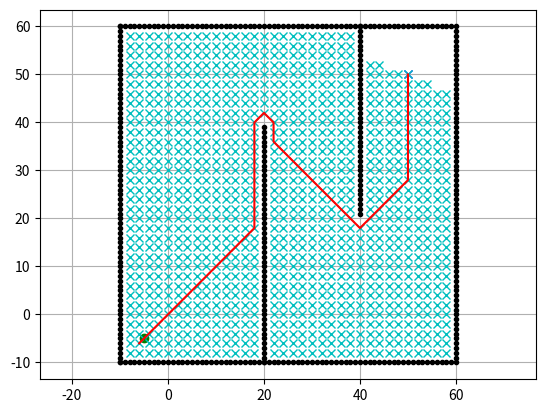

Reproduce this figure in Python.
"""

Grid based Dijkstra planning

[redacted]

"""

import matplotlib.pyplot as plt
import math

show_animation = True


class Dijkstra:

    def __init__(self, ox, oy, resolution, robot_radius):
        """
        Initialize map for planning

        ox: x position list of Obstacles [m]
        oy: y position list of Obstacles [m]
        resolution: grid resolution [m]
        rr: robot radius[m]
        """

        self.min_x = None
        self.min_y = None
        self.max_x = None
        self.max_y = None
        self.x_width = None
        self.y_width = None
        self.obstacle_map = None

        self.resolution = resolution
        self.robot_radius = robot_radius
        self.calc_obstacle_map(ox, oy)
        self.motion = self.get_motion_model()

    class Node:
        def __init__(self, x, y, cost, parent_index):
            self.x = x  # index of grid
            self.y = y  # index of grid
            self.cost = cost  # g(n)
            self.parent_index = parent_index  # index of previous Node

        def __str__(self):
            return str(self.x) + "," + str(self.y) + "," + str(
                self.cost) + "," + str(self.parent_index)

    def planning(self, sx, sy, gx, gy):
        """
        dijkstra path search

        input:
            s_x: start x position [m]
            s_y: start y position [m]
            gx: goal x position [m]
            gx: goal x position [m]

        output:
            rx: x position list of the final path
            ry: y position list of the final path
        """

        start_node = self.Node(self.calc_xy_index(sx, self.min_x),
                               self.calc_xy_index(sy, self.min_y), 0.0,
                               -1)  # round((position - minp) / self.resolution)
        goal_node = self.Node(self.calc_xy_index(gx, self.min_x),
                              self.calc_xy_index(gy, self.min_y), 0.0, -1)

        open_set, closed_set = dict(), dict()  # key - value: hash表
        open_set[self.calc_index(start_node)] = start_node

        while 1:
            c_id = min(open_set, key=lambda o: open_set[o].cost)  # 取cost最小的节点
            current = open_set[c_id]

            # show graph
            if show_animation:  # pragma: no cover
                plt.plot(self.calc_position(current.x, self.min_x),
                         self.calc_position(current.y, self.min_y), "xc")
                # for stopping simulation with the esc key.
                plt.gcf().canvas.mpl_connect(
                    'key_release_event',
                    lambda event: [exit(0) if event.key == 'escape' else None])
                if len(closed_set.keys()) % 10 == 0:
                    plt.pause(0.001)

            # 判断是否是终点
            if current.x == goal_node.x and current.y == goal_node.y:
                print("Find goal")
                goal_node.parent_index = current.parent_index
                goal_node.cost = current.cost
                break

            # Remove the item from the open set
            del open_set[c_id]

            # Add it to the closed set
            closed_set[c_id] = current

            # expand search grid based on motion model
            for move_x, move_y, move_cost in self.motion:
                node = self.Node(current.x + move_x,
                                 current.y + move_y,
                                 current.cost + move_cost, c_id)    # 存储了父节点parent_index为c_id
                n_id = self.calc_index(node)

                if n_id in closed_set:
                    continue

                if not self.verify_node(node):
                    continue

                if n_id not in open_set:
                    open_set[n_id] = node  # Discover a new node
                else:
                    if open_set[n_id].cost >= node.cost:
                        # This path is the best until now. record it!
                        open_set[n_id] = node

        rx, ry = self.calc_final_path(goal_node, closed_set)

        return rx, ry

    # 求到最终目标的最优路径
    def calc_final_path(self, goal_node, closed_set):
        # generate final course
        rx, ry = [self.calc_position(goal_node.x, self.min_x)], \
                 [self.calc_position(goal_node.y, self.min_y)]
        parent_index = goal_node.parent_index
        while parent_index != -1:
            n = closed_set[parent_index]
            rx.append(self.calc_position(n.x, self.min_x))
            ry.append(self.calc_position(n.y, self.min_y))
            parent_index = n.parent_index

        return rx, ry

    # 栅格图坐标转换为实际图坐标
    def calc_position(self, index, minp):
        pos = index * self.resolution + minp
        return pos

    # 实际图坐标转换为栅格图中坐标
    def calc_xy_index(self, position, minp):
        return round((position - minp) / self.resolution)

    # 为栅格编号
    def calc_index(self, node):
        return node.y * self.x_width + node.x

    # 排除超过障碍物或者与障碍物重合的节点
    def verify_node(self, node):
        px = self.calc_position(node.x, self.min_x)
        py = self.calc_position(node.y, self.min_y)

        if px < self.min_x:
            return False
        if py < self.min_y:
            return False
        if px >= self.max_x:
            return False
        if py >= self.max_y:
            return False

        if self.obstacle_map[node.x][node.y]:
            return False

        return True

    def calc_obstacle_map(self, ox, oy):
        ''' 第1步：构建栅格地图 '''
        self.min_x = round(min(ox))  # round()四舍五入保留整数位
        self.min_y = round(min(oy))
        self.max_x = round(max(ox))
        self.max_y = round(max(oy))
        print("min_x:", self.min_x)
        print("min_y:", self.min_y)
        print("max_x:", self.max_x)
        print("max_y:", self.max_y)

        self.x_width = round((self.max_x - self.min_x) / self.resolution)
        self.y_width = round((self.max_y - self.min_y) / self.resolution)
        print("x_width:", self.x_width)
        print("y_width:", self.y_width)

        # obstacle map generation
        # 初始化地图，二维矩阵的python的初始化
        # 初始化了一个y_width * x_width 的初值false矩阵
        self.obstacle_map = [[False for _ in range(self.y_width)]
                             for _ in range(self.x_width)]
        # 设置障碍物
        for ix in range(self.x_width):
            x = self.calc_position(ix, self.min_x)
            for iy in range(self.y_width):
                y = self.calc_position(iy, self.min_y)
                for iox, ioy in zip(ox, oy):  # zip()打包成元组坐标集
                    d = math.hypot(iox - x, ioy - y)
                    if d <= self.robot_radius:
                        self.obstacle_map[ix][iy] = True
                        break

    @staticmethod
    def get_motion_model():
        # dx, dy, cost
        motion = [[1, 0, 1],
                  [0, 1, 1],
                  [-1, 0, 1],
                  [0, -1, 1],
                  [-1, -1, math.sqrt(2)],
                  [-1, 1, math.sqrt(2)],
                  [1, -1, math.sqrt(2)],
                  [1, 1, math.sqrt(2)]]

        return motion


def main():
    # start and goal position
    sx = -5.0  # 起点x
    sy = -5.0  # 起点y
    gx = 50.0  # 目标点x
    gy = 50.0  # 目标点y
    grid_size = 2.0  # 栅格的大小
    robot_radius = 1.0  # 机器人的半径

    # set obstacle positions
    ox, oy = [], []
    # 确定方框围墙
    for i in range(-10, 60):
        ox.append(i)
        oy.append(-10.0)
    for i in range(-10, 60):
        ox.append(60.0)
        oy.append(i)
    for i in range(-10, 61):
        ox.append(i)
        oy.append(60.0)
    for i in range(-10, 61):
        ox.append(-10.0)
        oy.append(i)
    # 确定围墙内障碍墙
    for i in range(-10, 40):
        ox.append(20.0)
        oy.append(i)
    for i in range(0, 40):
        ox.append(40.0)
        oy.append(60.0 - i)

    # plot参考https://www.runoob.com/matplotlib/matplotlib-marker.html
    if show_animation:  # pragma: no cover
        plt.plot(ox, oy, ".k")  # .表示点标记，k表示黑色
        plt.plot(sx, sy, "og")  # o表示实心标记，g表示绿色
        plt.plot(gx, gy, "xb")  # x表示×标记，b表示蓝色
        plt.grid(True)  # 设置网格线
        plt.axis("equal")  # x,y轴刻度等长

    dijkstra = Dijkstra(ox, oy, grid_size, robot_radius)
    rx, ry = dijkstra.planning(sx, sy, gx, gy)

    if show_animation:  # pragma: no cover
        plt.plot(rx, ry, "-r")
        plt.pause(0.01)
        plt.show()


if __name__ == '__main__':
    main()
